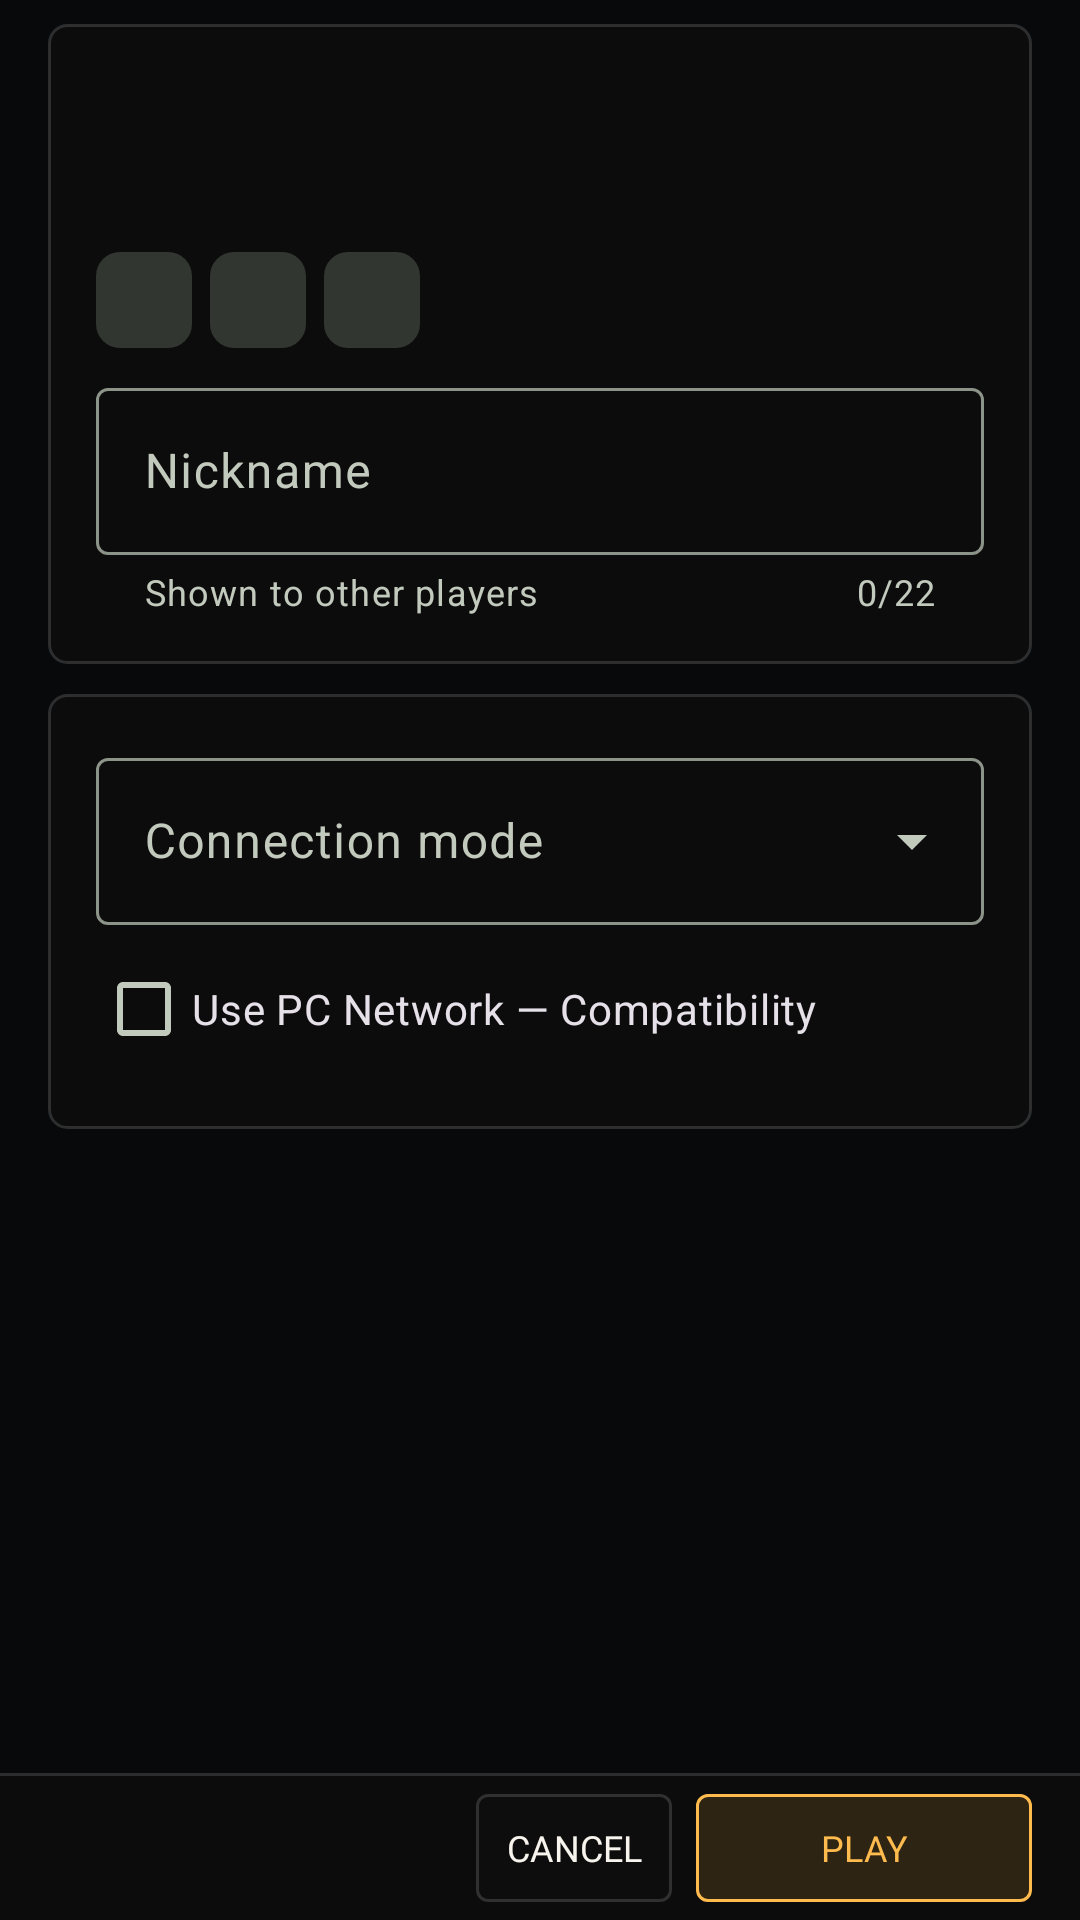

Write the Android layout XML for this screen, with the resource values it uses.
<!-- AndroidManifest.xml: application theme Theme.WorldRPGNeon -->
<!-- res/layout/dialog_join.xml -->
<?xml version="1.0" encoding="utf-8"?>
<FrameLayout xmlns:android="http://schemas.android.com/apk/res/android"
    xmlns:app="http://schemas.android.com/apk/res-auto"
    android:layout_width="match_parent"
    android:layout_height="match_parent"
    android:background="@color/browser_canvas">

    <ImageView
        android:id="@+id/wallpaper"
        android:layout_width="match_parent"
        android:layout_height="match_parent"
        android:foreground="@drawable/browser_shade"
        android:importantForAccessibility="no"
        android:scaleType="centerCrop" />

    <LinearLayout
        android:id="@+id/joinContent"
        android:layout_width="match_parent"
        android:layout_height="match_parent"
        android:focusableInTouchMode="true"
        android:orientation="vertical">

        <ScrollView
            android:layout_width="match_parent"
            android:layout_height="0dp"
            android:layout_weight="1"
            android:fillViewport="true">

            <LinearLayout
                style="@style/JoinPanes"
                android:layout_width="match_parent"
                android:layout_height="wrap_content"
                android:baselineAligned="false"
                android:paddingHorizontal="@dimen/screen_padding"
                android:paddingVertical="8dp">

                <LinearLayout
                    style="@style/JoinPane"
                    android:background="@drawable/browser_panel"
                    android:orientation="vertical"
                    android:padding="@dimen/card_padding">

                    <LinearLayout
                        android:layout_width="match_parent"
                        android:layout_height="wrap_content"
                        android:gravity="center_vertical"
                        android:orientation="horizontal">

                        <com.google.android.material.imageview.ShapeableImageView
                            android:id="@+id/joinLogo"
                            android:layout_width="@dimen/row_logo_size"
                            android:layout_height="@dimen/row_logo_size"
                            android:contentDescription="@string/server_logo"
                            android:scaleType="centerCrop"
                            app:shapeAppearanceOverlay="@style/ShapeAppearance.WorldRPGNeon.Logo" />

                        <LinearLayout
                            android:layout_width="0dp"
                            android:layout_height="wrap_content"
                            android:layout_marginStart="10dp"
                            android:layout_weight="1"
                            android:orientation="vertical">

                            <TextView
                                android:id="@+id/joinName"
                                style="@style/BrowserText.Title"
                                android:layout_width="match_parent"
                                android:layout_height="wrap_content" />

                            <TextView
                                android:id="@+id/joinMode"
                                style="@style/BrowserText.Small"
                                android:layout_width="match_parent"
                                android:layout_height="wrap_content"
                                android:layout_marginTop="4dp"
                                android:ellipsize="end"
                                android:maxLines="1" />
                        </LinearLayout>
                    </LinearLayout>

                    <com.google.android.material.chip.ChipGroup
                        android:id="@+id/joinChips"
                        android:layout_width="match_parent"
                        android:layout_height="wrap_content"
                        android:layout_marginTop="8dp"
                        app:chipSpacingHorizontal="6dp">

                        <com.google.android.material.chip.Chip
                            android:id="@+id/joinPlayers"
                            style="@style/Widget.WorldRPGNeon.InfoChip"
                            android:layout_width="wrap_content"
                            android:layout_height="wrap_content"
                            app:chipIcon="@drawable/ic_group" />

                        <com.google.android.material.chip.Chip
                            android:id="@+id/joinPing"
                            style="@style/Widget.WorldRPGNeon.InfoChip"
                            android:layout_width="wrap_content"
                            android:layout_height="wrap_content"
                            app:chipIcon="@drawable/ping_dot"
                            app:chipIconSize="8dp"
                            app:iconStartPadding="8dp" />

                        <com.google.android.material.chip.Chip
                            android:id="@+id/joinVersion"
                            style="@style/Widget.WorldRPGNeon.InfoChip"
                            android:layout_width="wrap_content"
                            android:layout_height="wrap_content" />
                    </com.google.android.material.chip.ChipGroup>

                    <com.google.android.material.textfield.TextInputLayout
                        android:id="@+id/nicknameLayout"
                        style="@style/Widget.Material3.TextInputLayout.OutlinedBox"
                        android:layout_width="match_parent"
                        android:layout_height="wrap_content"
                        android:layout_marginTop="8dp"
                        android:hint="@string/nickname"
                        app:counterEnabled="true"
                        app:counterMaxLength="22"
                        app:helperText="@string/nickname_helper"
                        app:startIconDrawable="@drawable/ic_person">

                        <com.google.android.material.textfield.TextInputEditText
                            android:id="@+id/editNickname"
                            android:layout_width="match_parent"
                            android:layout_height="wrap_content"
                            android:imeOptions="actionGo|flagNoExtractUi|flagNoFullscreen"
                            android:inputType="text|textNoSuggestions"
                            android:maxLength="22"
                            android:singleLine="true" />
                    </com.google.android.material.textfield.TextInputLayout>
                </LinearLayout>

                <Space
                    android:layout_width="10dp"
                    android:layout_height="10dp" />

                <LinearLayout
                    style="@style/JoinPane"
                    android:background="@drawable/browser_panel"
                    android:orientation="vertical"
                    android:padding="@dimen/card_padding">

                    <com.google.android.material.textfield.TextInputLayout
                        style="@style/Widget.Material3.TextInputLayout.OutlinedBox.ExposedDropdownMenu"
                        android:layout_width="match_parent"
                        android:layout_height="wrap_content"
                        android:hint="@string/connection_mode">

                        <com.google.android.material.textfield.MaterialAutoCompleteTextView
                            android:id="@+id/connectionMode"
                            android:layout_width="match_parent"
                            android:layout_height="wrap_content"
                            android:inputType="none" />
                    </com.google.android.material.textfield.TextInputLayout>

                    <com.google.android.material.checkbox.MaterialCheckBox
                        android:id="@+id/pcNetwork"
                        android:layout_width="match_parent"
                        android:layout_height="wrap_content"
                        android:layout_marginTop="4dp"
                        android:text="@string/pc_network_option" />

                    <TextView
                        android:id="@+id/pcNetworkHint"
                        style="@style/BrowserText.Small"
                        android:layout_width="match_parent"
                        android:layout_height="wrap_content"
                        android:layout_marginStart="32dp"
                        android:text="@string/pc_network_hint"
                        android:visibility="gone" />

                    <com.google.android.material.textfield.TextInputLayout
                        style="@style/Widget.Material3.TextInputLayout.OutlinedBox.ExposedDropdownMenu"
                        android:layout_width="match_parent"
                        android:layout_height="wrap_content"
                        android:id="@+id/serverReleaseLayout"
                        android:layout_marginStart="32dp"
                        android:layout_marginTop="8dp"
                        android:hint="@string/server_release"
                        android:visibility="gone">

                        <com.google.android.material.textfield.MaterialAutoCompleteTextView
                            android:id="@+id/serverRelease"
                            android:layout_width="match_parent"
                            android:layout_height="wrap_content"
                            android:inputType="none" />
                    </com.google.android.material.textfield.TextInputLayout>
                </LinearLayout>
            </LinearLayout>
        </ScrollView>

        <View
            android:layout_width="match_parent"
            android:layout_height="1dp"
            android:background="@color/browser_line" />

        <LinearLayout
            android:layout_width="match_parent"
            android:layout_height="wrap_content"
            android:background="@color/browser_card"
            android:gravity="end|center_vertical"
            android:orientation="horizontal"
            android:paddingHorizontal="@dimen/screen_padding">

            <com.google.android.material.button.MaterialButton
                android:id="@+id/btnCancel"
                style="@style/BrowserButton.Secondary"
                android:layout_width="wrap_content"
                android:layout_height="wrap_content"
                android:text="@string/cancel" />

            <com.google.android.material.button.MaterialButton
                android:id="@+id/btnPlay"
                style="@style/BrowserButton"
                android:layout_width="wrap_content"
                android:layout_height="wrap_content"
                android:layout_marginStart="8dp"
                android:minWidth="112dp"
                android:text="@string/play"
                app:icon="@drawable/ic_play"
                app:iconGravity="textStart" />
        </LinearLayout>
    </LinearLayout>
</FrameLayout>
<!-- resources referenced by this layout -->
<resources>
  <color name="browser_canvas">#07090B</color>
  <color name="browser_card">#0C0C0C</color>
  <color name="browser_line">#25FFFFFF</color>
  <dimen name="card_padding">16dp</dimen>
  <dimen name="row_logo_size">44dp</dimen>
  <dimen name="screen_padding">16dp</dimen>
  <!-- drawable browser_panel (drawable) -->
  <shape xmlns:android="http://schemas.android.com/apk/res/android">
      <solid android:color="@color/browser_glass" />
      <stroke android:width="1dp" android:color="@color/browser_line" />
      <corners android:radius="6dp" />
  </shape>
  <string name="cancel">Cancel</string>
  <string name="connection_mode">Connection mode</string>
  <string name="nickname">Nickname</string>
  <string name="nickname_helper">Shown to other players</string>
  <string name="pc_network_hint">Joins through the PC network module, for servers without the mobile transport.</string>
  <string name="pc_network_option">Use PC Network — Compatibility</string>
  <string name="play">Play</string>
  <string name="server_logo">Server logo</string>
  <string name="server_release">Server version</string>
  <style name="BrowserButton.Secondary">
          <item name="android:textColor">@color/browser_paper</item>
          <item name="iconTint">@color/browser_muted</item>
          <item name="strokeColor">@color/browser_line</item>
          <item name="backgroundTint">@color/browser_glass</item>
      </style>
  <style name="BrowserText.Small">
          <item name="android:textSize">12sp</item>
          <item name="android:textColor">@color/browser_muted</item>
      </style>
  <style name="BrowserText.Title">
          <item name="android:textAllCaps">true</item>
          <item name="android:textSize">24sp</item>
          <item name="android:letterSpacing">0.06</item>
          <item name="android:textStyle">bold</item>
      </style>
  <style name="JoinPane" parent="">
          <item name="android:layout_width">match_parent</item>
          <item name="android:layout_height">wrap_content</item>
      </style>
  <style name="JoinPanes" parent="">
          <item name="android:orientation">vertical</item>
      </style>
  <style name="ShapeAppearance.WorldRPGNeon.Logo" parent="">
          <item name="cornerFamily">rounded</item>
          <item name="cornerSize">26%</item>
      </style>
  <color name="browser_glass">#C70F0E0D</color>
  <color name="browser_amber">#FFBB4E</color>
  <color name="browser_paper">#F6F4ED</color>
  <color name="browser_muted">#B7B6B2</color>
  <color name="md_primary">#7DDC7A</color>
  <color name="md_on_primary">#00390A</color>
  <color name="md_primary_container">#005313</color>
  <color name="md_on_primary_container">#98F994</color>
  <color name="md_secondary">#FFB870</color>
  <color name="md_on_secondary">#4A2800</color>
  <color name="md_secondary_container">#6A3C00</color>
  <color name="md_on_secondary_container">#FFDCBE</color>
  <color name="md_tertiary">#A0CFD4</color>
  <color name="md_on_tertiary">#00363B</color>
  <color name="md_tertiary_container">#1F4D52</color>
  <color name="md_on_tertiary_container">#BCEBF0</color>
  <color name="md_error">#FFB4AB</color>
  <color name="md_on_error">#690005</color>
  <color name="md_background">#101410</color>
  <color name="md_on_background">#E0E4DB</color>
  <color name="md_surface">#101410</color>
  <color name="md_on_surface">#E0E4DB</color>
  <color name="md_surface_variant">#424940</color>
  <color name="md_on_surface_variant">#C2C9BD</color>
  <color name="md_outline">#8C9388</color>
  <color name="md_outline_variant">#424940</color>
  <color name="md_surface_container_lowest">#0B0F0B</color>
  <color name="md_surface_container_low">#181D17</color>
  <color name="md_surface_container">#1C211B</color>
  <color name="md_surface_container_high">#272B25</color>
  <color name="md_surface_container_highest">#313630</color>
</resources>
